Photos from the image-classification dataset "dataset" in the GitHub repository Assmam13/asma. Its 7 classes are: Byzantine, islamique, Medieval, Modern, numide, punique, romaine.

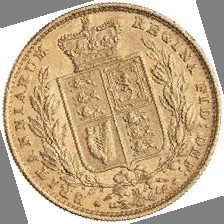
Label: Byzantine

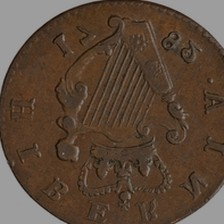
Label: punique

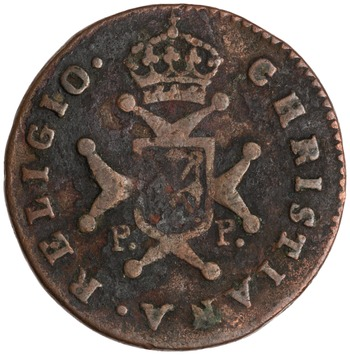
Label: islamique

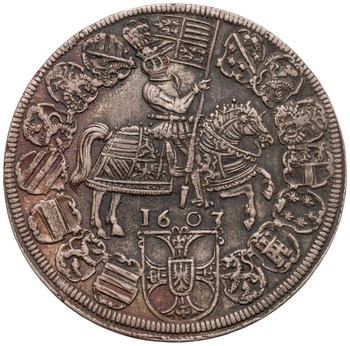
Label: Modern

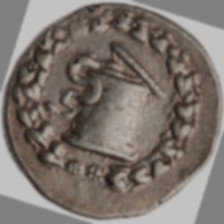
Label: numide

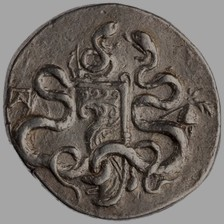
Label: romaine
